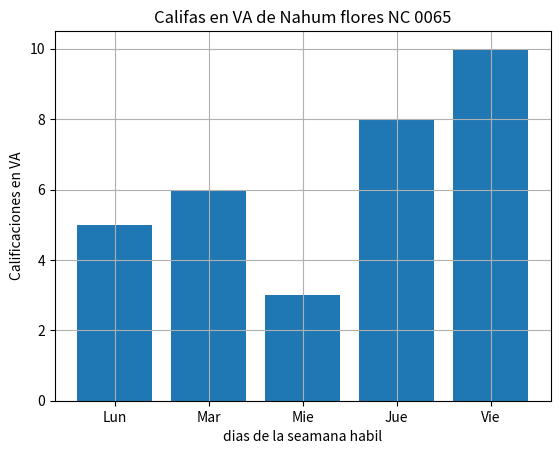

Python code for this plot:
import matplotlib.pyplot as plt
import numpy as np

diasX = ["Lun", "Mar", "Mie", "Jue", "Vie"]
califa_va_y = [5, 6, 3, 8, 10]

plt.bar(diasX, califa_va_y)
plt.title("Califas en VA de Nahum flores NC 0065")
plt.xlabel("dias de la seamana habil")
plt.ylabel("Calificaciones en VA")
plt.grid()
plt.show()
